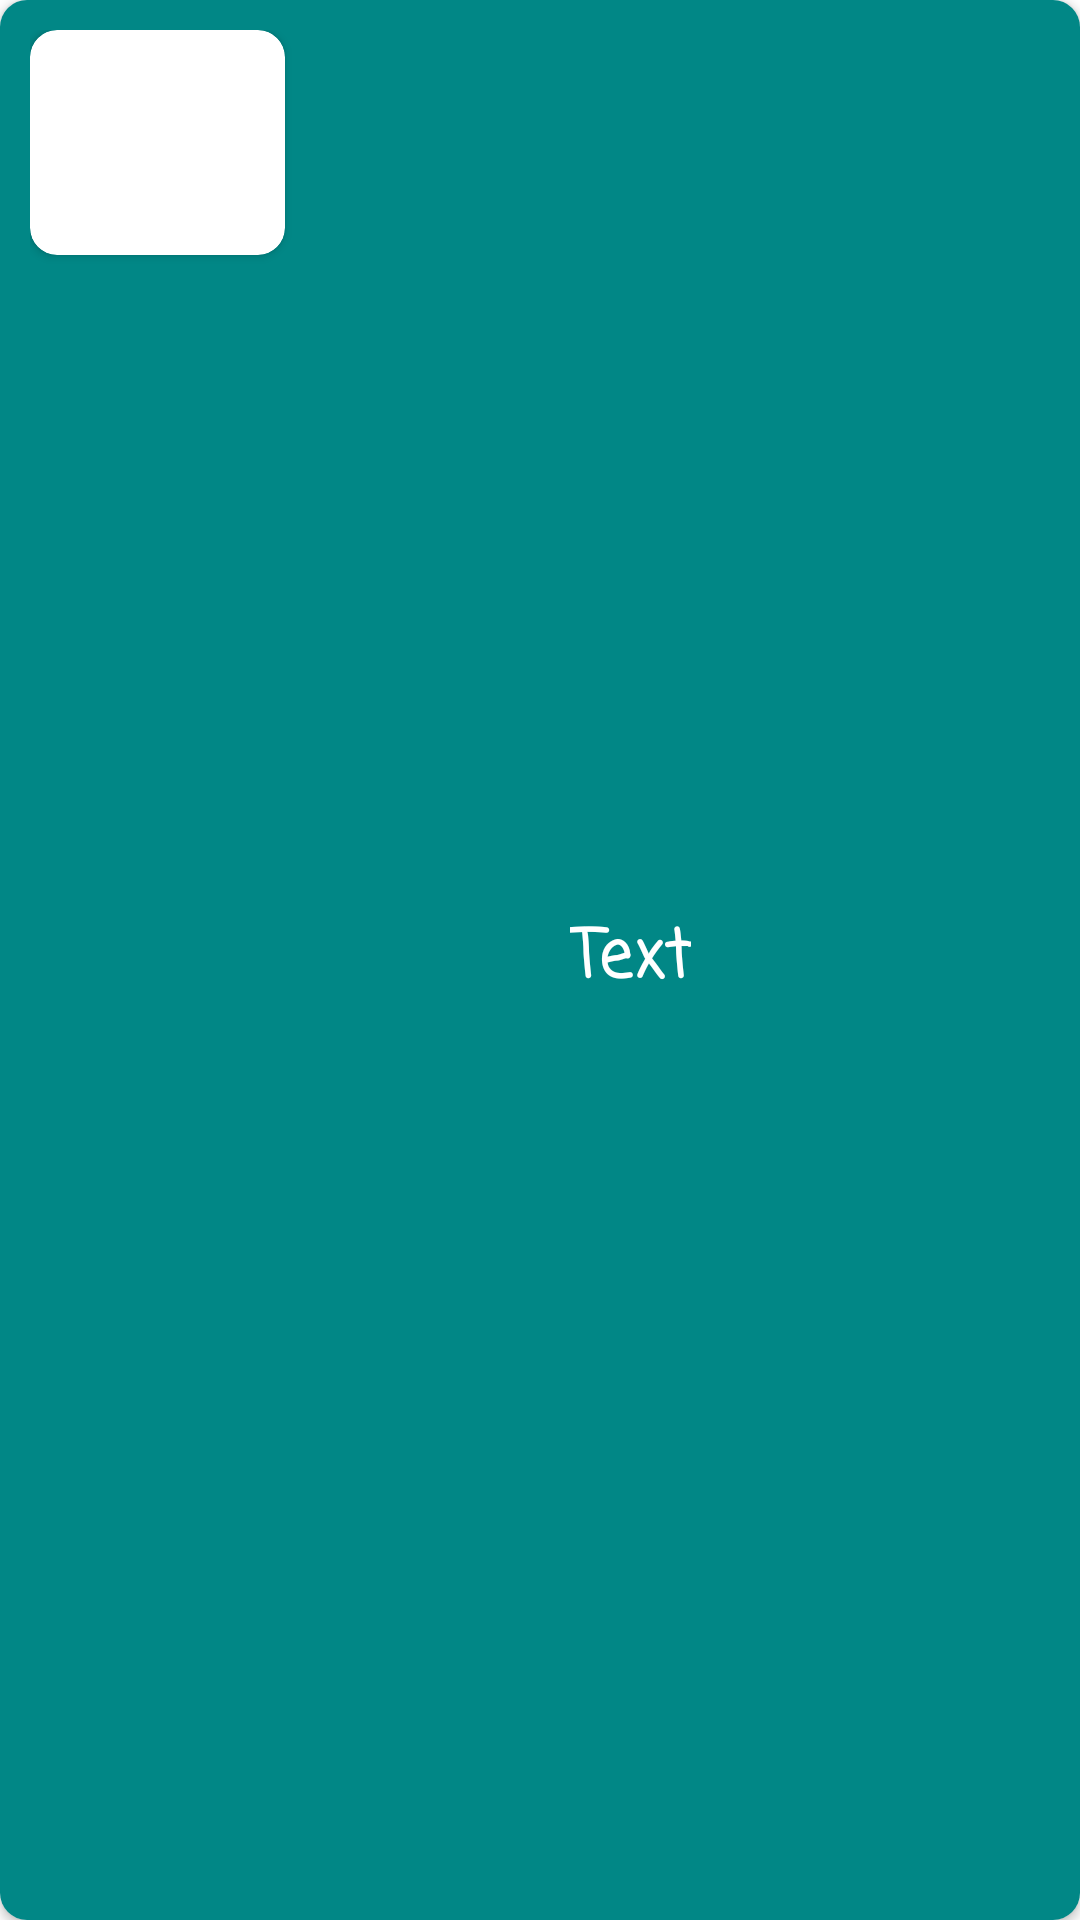

Reconstruct the res/layout file that produces this screen, plus the resources it refers to.
<!-- AndroidManifest.xml: application theme Theme.AnimalShowAppWithRecyclerViewAndIntent -->
<!-- res/layout/animal_row.xml -->
<?xml version="1.0" encoding="utf-8"?>
<androidx.cardview.widget.CardView
    xmlns:android="http://schemas.android.com/apk/res/android"
    android:layout_width="match_parent"
    android:layout_height="wrap_content"
    android:elevation="8dp"
    app:cardCornerRadius="9dp"
    android:layout_margin="10dp"
    xmlns:app="http://schemas.android.com/apk/res-auto">

    <LinearLayout
        android:layout_width="match_parent"
        android:layout_height="match_parent"
        android:background="@color/colorPrimaryDark"
        android:padding="10dp"
        android:orientation="horizontal">

        <androidx.cardview.widget.CardView
            android:layout_width="85dp"
            android:layout_height="75dp"
            android:elevation="5dp"
            app:cardCornerRadius="9dp">


            <ImageView
                android:id="@+id/img_animal"
                android:layout_width="match_parent"
                android:scaleType="centerCrop"
                android:layout_height="match_parent" />


        </androidx.cardview.widget.CardView>


        <TextView
            android:id="@+id/txt_animal_name"
            android:layout_width="wrap_content"
            android:layout_height="wrap_content"
            android:layout_marginLeft="95dp"
            android:fontFamily="casual"
            android:text="Text"
            android:layout_gravity="center"
            android:textStyle="bold"
            android:textSize="22dp"
            android:textColor="@android:color/white"/>



    </LinearLayout>
</androidx.cardview.widget.CardView>
<!-- resources referenced by this layout -->
<resources>
  <color name="colorPrimaryDark">#FF018786</color>
  <style name="Theme.AnimalShowAppWithRecyclerViewAndIntent" parent="Theme.MaterialComponents.DayNight.DarkActionBar">
          
          <item name="colorPrimary">@color/teal_200</item>
          <item name="colorPrimaryVariant">@color/teal_700</item>
          <item name="colorOnPrimary">@color/white</item>
          <item name="colorPrimaryDark">@color/colorPrimaryDark</item>
          <item name="colorAccent">@color/colorAccent</item>
          
          <item name="colorSecondary">@color/teal_200</item>
          <item name="colorSecondaryVariant">@color/teal_700</item>
          <item name="colorOnSecondary">@color/black</item>
          
          <item name="android:statusBarColor" tools:targetApi="l">?attr/colorPrimaryVariant</item>
          
      </style>
  <color name="teal_200">#FF03DAC5</color>
  <color name="teal_700">#FF018786</color>
  <color name="white">#FFFFFFFF</color>
  <color name="colorAccent">#FF03DAC5</color>
  <color name="black">#FF000000</color>
</resources>
